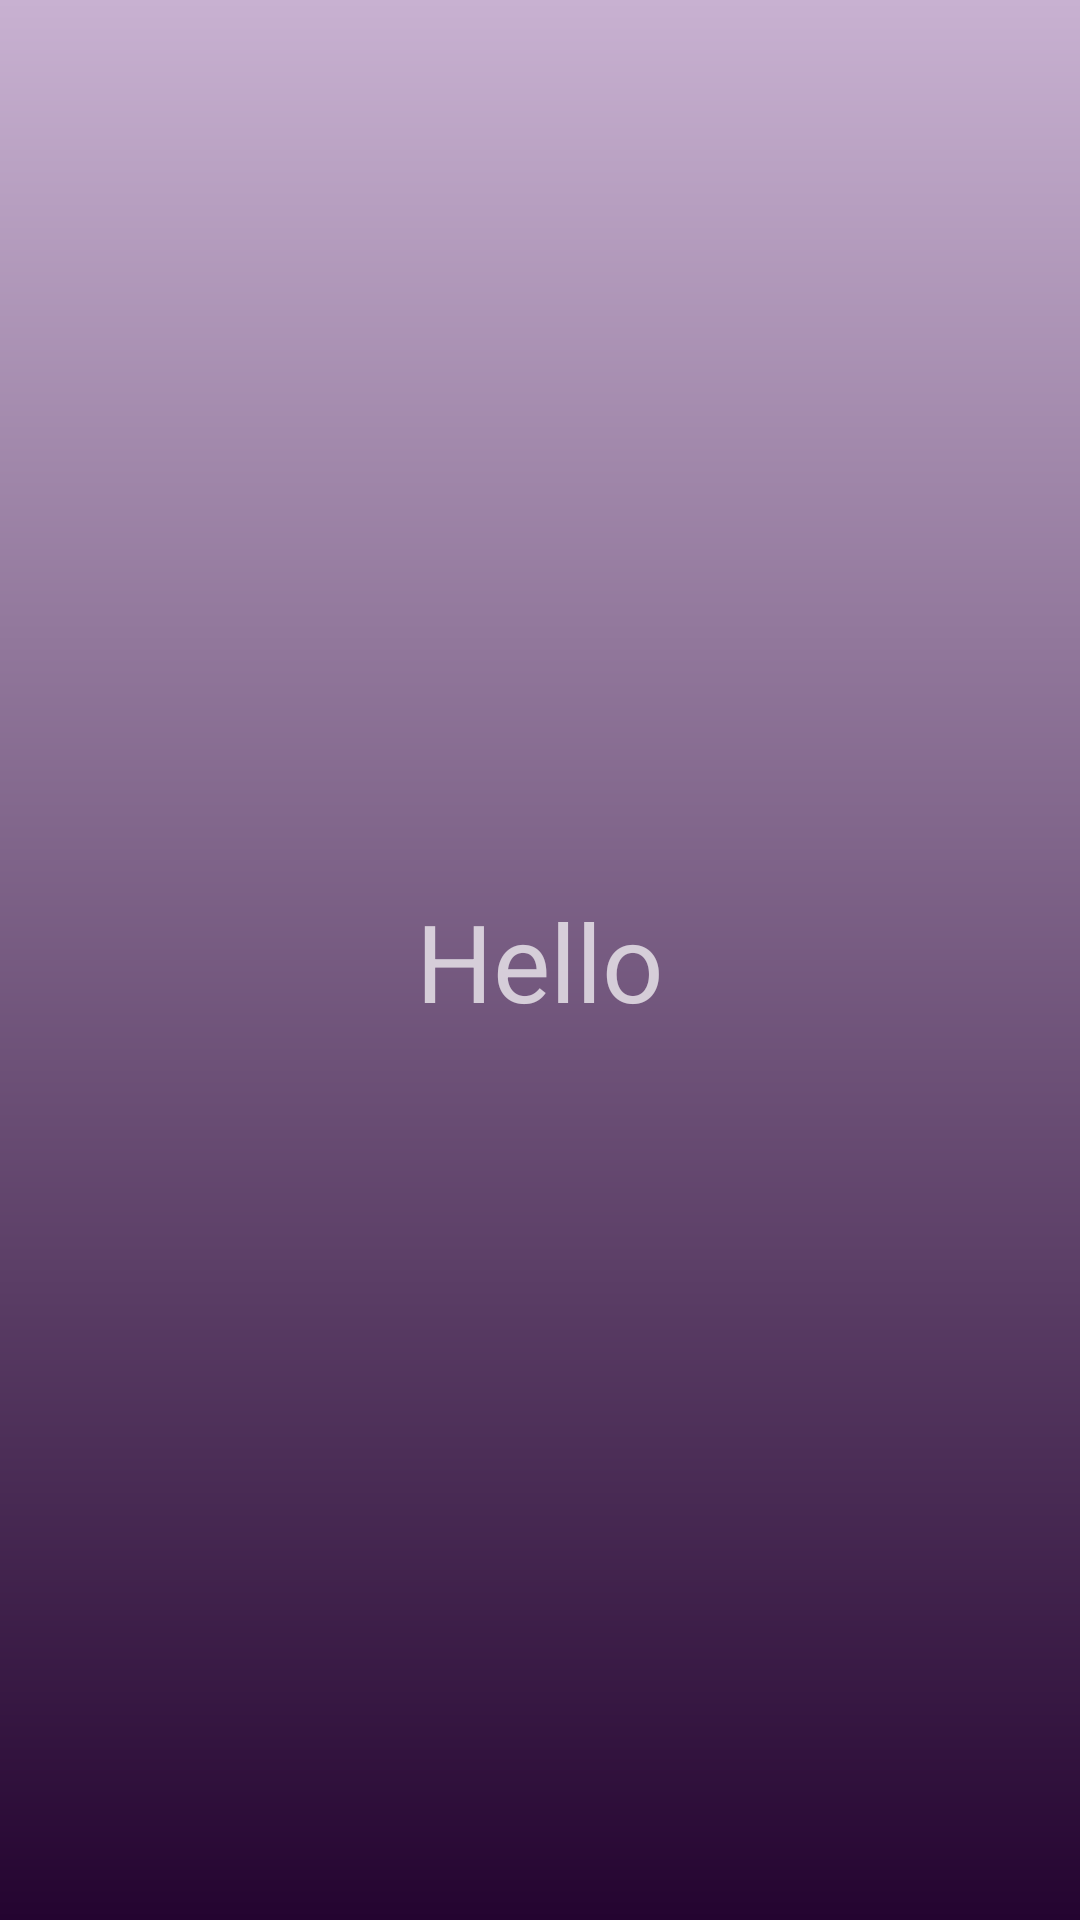

Here is an Android app screen rendered from its layout file. Give the layout XML and the strings, colors and styles it references.
<!-- AndroidManifest.xml: application theme Theme.CorrectionColle -->
<!-- res/layout/accueil_activity.xml -->
<?xml version="1.0" encoding="utf-8"?>
<androidx.constraintlayout.widget.ConstraintLayout xmlns:android="http://schemas.android.com/apk/res/android"
    xmlns:app="http://schemas.android.com/apk/res-auto"
    xmlns:tools="http://schemas.android.com/tools"
    android:layout_width="match_parent"
    android:layout_height="match_parent"
    android:background="@drawable/bg_app">

    <TextView
        android:id="@+id/textView5"
        android:layout_width="wrap_content"
        android:layout_height="wrap_content"
        android:text="Hello"
        android:textSize="36sp"
        app:layout_constraintBottom_toBottomOf="parent"
        app:layout_constraintEnd_toEndOf="parent"
        app:layout_constraintHorizontal_bias="0.5"
        app:layout_constraintStart_toStartOf="parent"
        app:layout_constraintTop_toTopOf="parent" />
</androidx.constraintlayout.widget.ConstraintLayout>
<!-- resources referenced by this layout -->
<resources>
  <!-- drawable bg_app (drawable) -->
  <?xml version="1.0" encoding="utf-8"?>
  <shape android:shape="rectangle" xmlns:android="http://schemas.android.com/apk/res/android">
  <gradient android:startColor="#c8b1d1" android:angle="270" android:endColor="#240430" ></gradient>
  </shape>
  <style name="Theme.CorrectionColle" parent="Theme.AppCompat.NoActionBar">
          
          <item name="colorPrimary">@color/purple_500</item>
          <item name="colorPrimaryVariant">@color/purple_700</item>
          <item name="colorOnPrimary">@color/white</item>
          
          <item name="colorSecondary">@color/teal_200</item>
          <item name="colorSecondaryVariant">@color/teal_700</item>
          <item name="colorOnSecondary">@color/black</item>
          
          <item name="android:statusBarColor" tools:targetApi="l">?attr/colorPrimaryVariant</item>
          
      </style>
  <!-- not gathered from this repository: default colours our renderer supplied (Android Studio template values) -->
  <color name="purple_500">#FF6200EE</color>
  <color name="purple_700">#FF3700B3</color>
  <color name="teal_200">#FF03DAC5</color>
  <color name="teal_700">#FF018786</color>
  <color name="black">#FF000000</color>
  <color name="white">#FFFFFFFF</color>
</resources>
